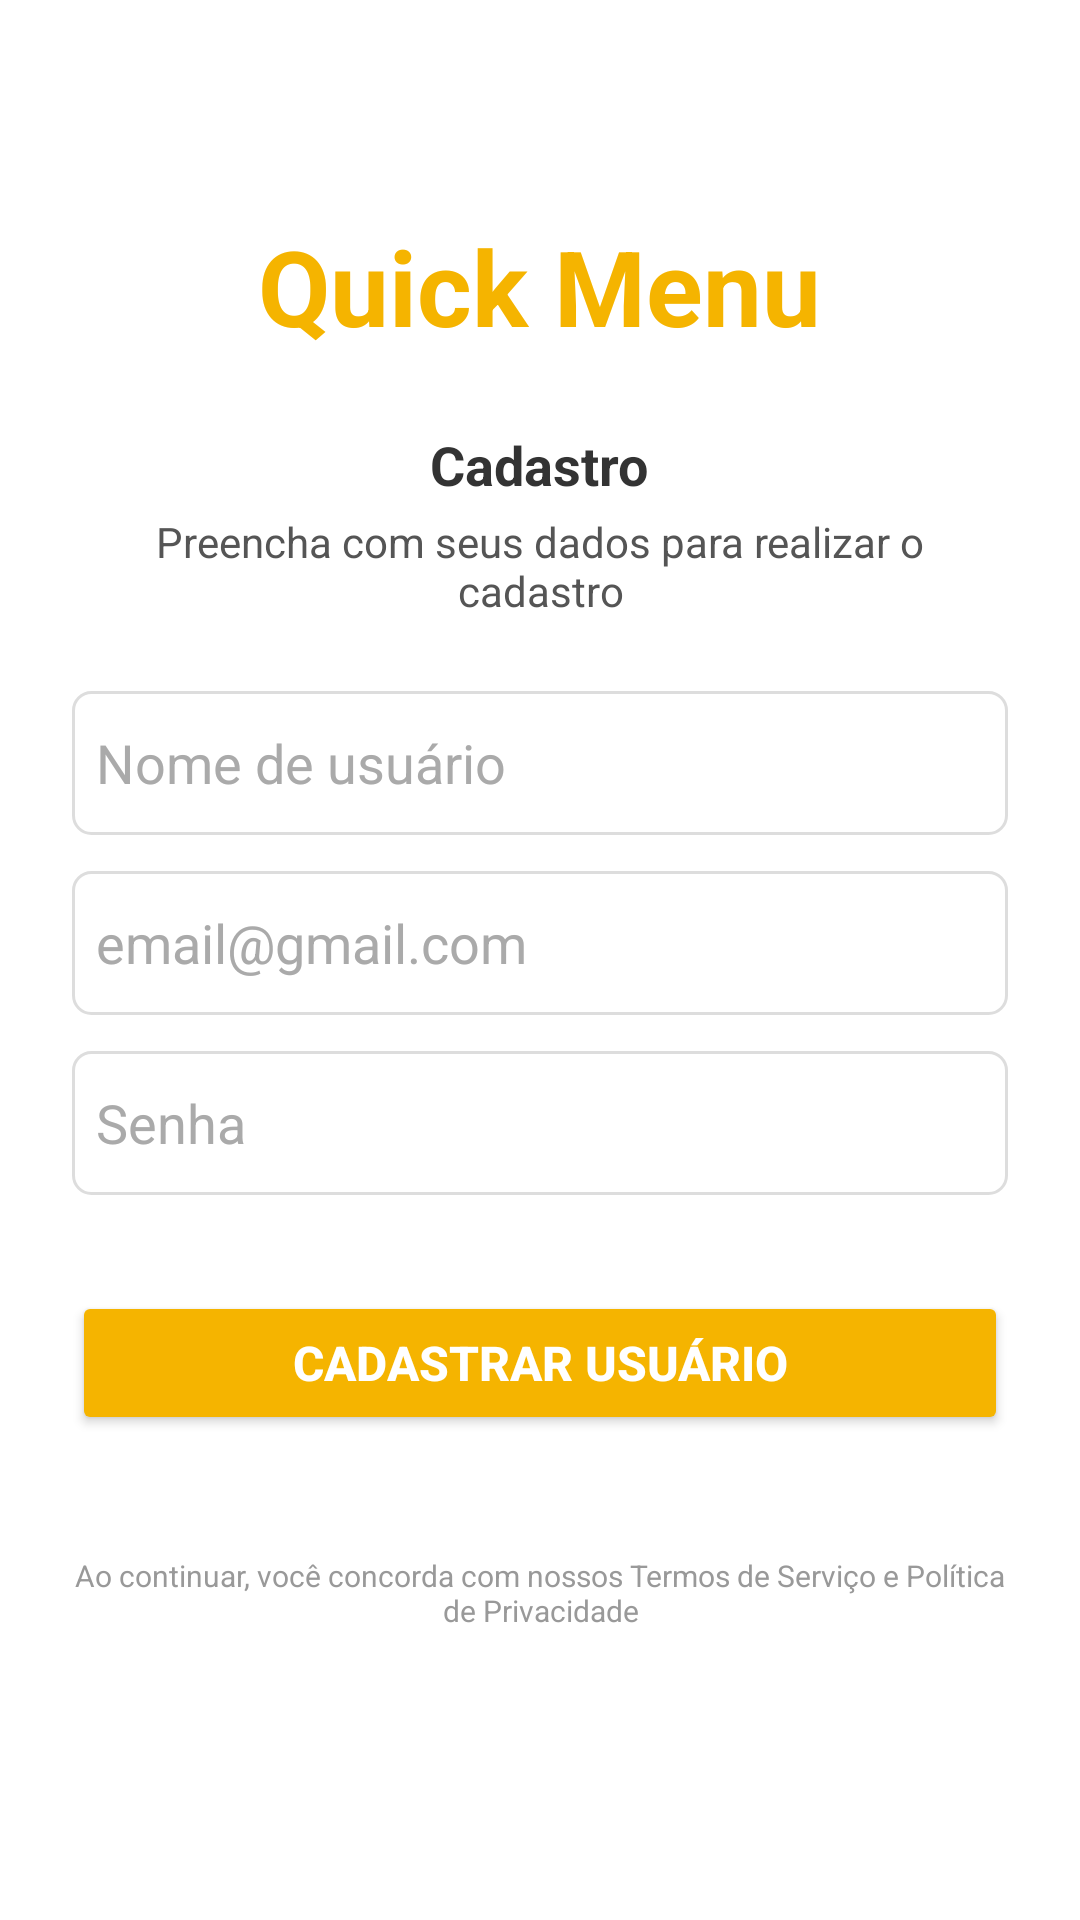

This screen was rendered from an Android layout file. Write that file and the resources it references.
<!-- AndroidManifest.xml: application theme Theme.QuickMenu -->
<!-- res/layout/fragment_cadastro.xml -->
<?xml version="1.0" encoding="utf-8"?>
<ScrollView xmlns:android="http://schemas.android.com/apk/res/android"
    xmlns:app="http://schemas.android.com/apk/res-auto"
    android:id="@+id/main"
    android:layout_width="match_parent"
    android:layout_height="match_parent"
    android:fillViewport="true"
    android:background="#FFFFFF">

    <LinearLayout
        android:layout_width="match_parent"
        android:layout_height="wrap_content"
        android:paddingStart="24dp"
        android:paddingEnd="24dp"
        android:paddingTop="24dp"
        android:paddingBottom="24dp"
        android:orientation="vertical"
        android:gravity="center_horizontal">

        <TextView
            android:id="@+id/tvQuickMenuTitle"
            android:layout_width="wrap_content"
            android:layout_height="wrap_content"
            android:text="Quick Menu"
            android:textColor="#F5B400"
            android:textSize="35sp"
            android:textStyle="bold"
            android:layout_marginTop="48dp"
            android:layout_marginBottom="24dp" />

        <TextView
            android:id="@+id/tvCadastroTitle"
            android:layout_width="wrap_content"
            android:layout_height="wrap_content"
            android:text="Cadastro"
            android:textSize="18sp"
            android:textStyle="bold"
            android:textColor="#333333"
            android:layout_marginBottom="4dp" />

        <TextView
            android:id="@+id/tvCadastroDesc"
            android:layout_width="wrap_content"
            android:layout_height="wrap_content"
            android:text="Preencha com seus dados para realizar o cadastro"
            android:textSize="14sp"
            android:textColor="#555555"
            android:gravity="center_horizontal"
            android:layout_marginBottom="24dp" />

        <EditText
            android:id="@+id/etNomeUsuario"
            android:layout_width="match_parent"
            android:layout_height="48dp"
            android:hint="Nome de usuário"
            android:inputType="textPersonName"
            android:background="@drawable/edittext_background"
            android:padding="8dp"
            android:layout_marginBottom="12dp"
            android:textColor="#333333"
            android:textColorHint="#AAAAAA" />

        <EditText
            android:id="@+id/etEmailCadastro"
            android:layout_width="match_parent"
            android:layout_height="48dp"
            android:hint="email@gmail.com"
            android:inputType="textEmailAddress"
            android:background="@drawable/edittext_background"
            android:padding="8dp"
            android:layout_marginBottom="12dp"
            android:textColor="#333333"
            android:textColorHint="#AAAAAA" />

        <EditText
            android:id="@+id/etSenhaCadastro"
            android:layout_width="match_parent"
            android:layout_height="48dp"
            android:hint="Senha"
            android:inputType="textPassword"
            android:background="@drawable/edittext_background"
            android:padding="8dp"
            android:layout_marginBottom="32dp"
            android:textColor="#333333"
            android:textColorHint="#AAAAAA" />

        <Button
            android:id="@+id/btnCadastrarUsuario"
            android:layout_width="match_parent"
            android:layout_height="wrap_content"
            android:text="Cadastrar usuário"
            android:textColor="#FFFFFF"
            android:backgroundTint="#F5B400"
            android:paddingTop="12dp"
            android:paddingBottom="12dp"
            android:textSize="16sp"
            android:textStyle="bold"
            android:layout_marginBottom="40dp"
            app:cornerRadius="8dp" />

        <TextView
            android:id="@+id/tvTermos"
            android:layout_width="wrap_content"
            android:layout_height="wrap_content"
            android:gravity="center"
            android:text="Ao continuar, você concorda com nossos Termos de Serviço e Política de Privacidade"
            android:textColor="#999999"
            android:textSize="10sp" />
    </LinearLayout>
</ScrollView>
<!-- resources referenced by this layout -->
<resources>
  <!-- drawable edittext_background (drawable) -->
  <?xml version="1.0" encoding="utf-8"?>
  <shape xmlns:android="http://schemas.android.com/apk/res/android"
      android:shape="rectangle">
      <solid android:color="#FFFFFF"/>
      <corners android:radius="6dp"/>
      <stroke android:width="1dp" android:color="#DDDDDD"/>
  </shape>
  <style name="Theme.QuickMenu" parent="Theme.MaterialComponents.DayNight.NoActionBar">
          <item name="android:statusBarColor">#A61DBD</item>
      </style>
</resources>
